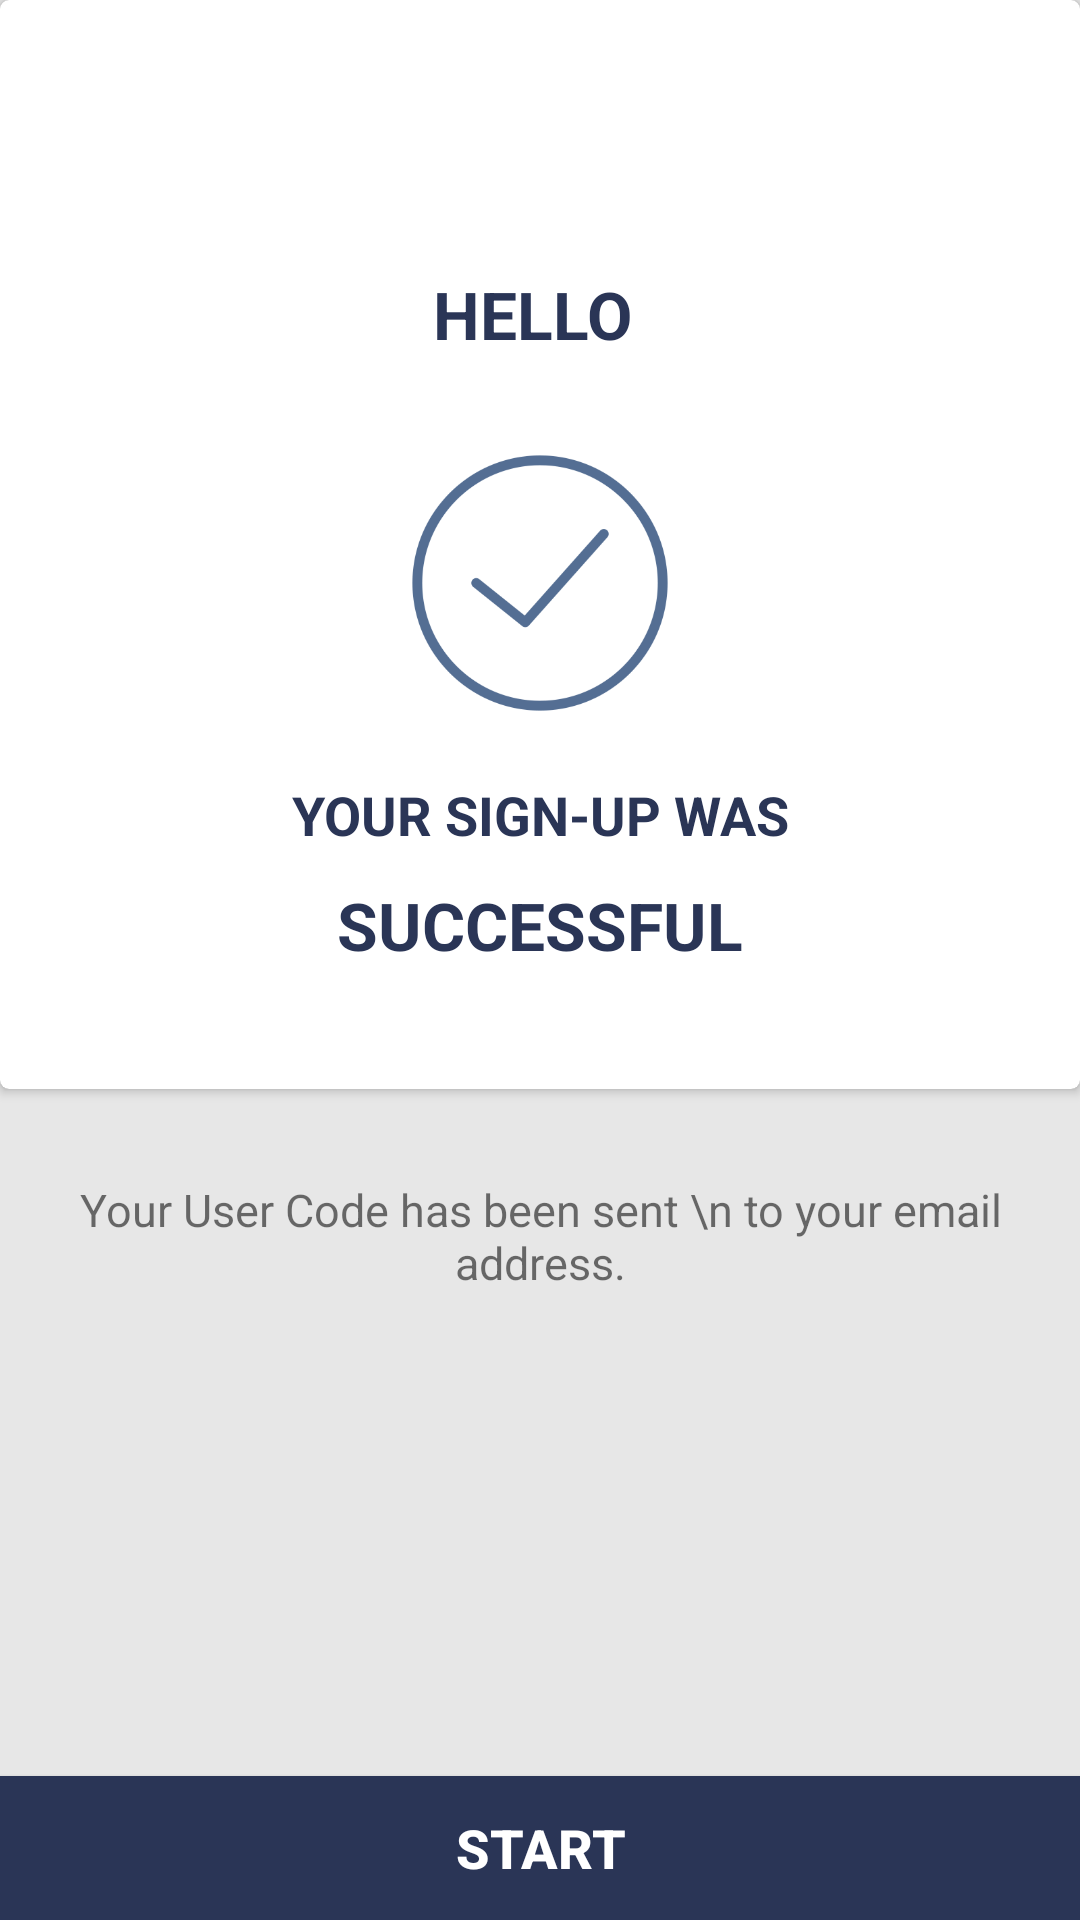

Android layout source for this screen:
<!-- AndroidManifest.xml: application theme AppTheme -->
<!-- res/layout/activity_sign_up_success.xml -->
<LinearLayout xmlns:android="http://schemas.android.com/apk/res/android"
    xmlns:app="http://schemas.android.com/apk/res-auto"
    xmlns:tools="http://schemas.android.com/tools"
    android:layout_width="match_parent"
    android:layout_height="match_parent"
    android:background="@color/appBackground"
    android:gravity="center_horizontal"
    android:orientation="vertical"
    tools:context=".SignUpSuccess">

    <RelativeLayout
        android:layout_width="match_parent"
        android:layout_height="match_parent"
        android:orientation="vertical"
        android:layout_weight="0.2">

    <ScrollView
        android:layout_width="match_parent"
        android:layout_height="match_parent"
        android:scrollbars="none"
        tools:ignore="UselessParent">

        <RelativeLayout
            android:layout_width="match_parent"
            android:layout_height="wrap_content">

            <android.support.v7.widget.CardView
                android:id="@+id/cardview1"
                android:layout_width="match_parent"
                android:layout_height="wrap_content"
                android:layout_marginBottom="10dp"
                android:background="@color/colorPrimary"
                android:orientation="horizontal"
                app:cardCornerRadius="3dp"
                app:cardElevation="2dp"
                app:contentPadding="10dp">

                <LinearLayout
                    android:layout_width="match_parent"
                    android:layout_height="match_parent"
                    android:layout_marginTop="80dp"
                    android:orientation="vertical">

                    <TextView
                        android:id="@+id/welcomeText"
                        android:layout_width="wrap_content"
                        android:layout_height="wrap_content"
                        android:layout_gravity="center_horizontal"
                        android:layout_marginBottom="30dp"
                        android:gravity="center_horizontal"
                        android:text="HELLO "
                        android:textColor="@color/cardview_backgroundColor"
                        android:textSize="22sp"
                        android:textStyle="bold" />

                    <ImageView
                        android:id="@+id/successIcon"
                        android:layout_width="match_parent"
                        android:layout_height="90dp"
                        android:layout_gravity="center_horizontal"
                        android:layout_marginBottom="20dp"
                        android:src="@drawable/successful" />

                    <TextView
                        android:layout_width="wrap_content"
                        android:layout_height="wrap_content"
                        android:layout_gravity="center_horizontal"
                        android:gravity="center_horizontal"
                        android:text="YOUR SIGN-UP WAS"
                        android:textColor="@color/cardview_backgroundColor"
                        android:textSize="18sp"
                        android:textStyle="bold" />

                    <TextView
                        android:layout_width="wrap_content"
                        android:layout_height="wrap_content"
                        android:layout_gravity="center_horizontal"
                        android:layout_marginBottom="30dp"
                        android:layout_marginTop="10dp"
                        android:gravity="center_horizontal"
                        android:text="SUCCESSFUL"
                        android:textColor="@color/colorAccent"
                        android:textSize="22sp"
                        android:textStyle="bold" />

                </LinearLayout>

            </android.support.v7.widget.CardView>

            <TextView
                android:id="@+id/welcome"
                android:layout_width="match_parent"
                android:layout_height="wrap_content"
                android:layout_marginBottom="10dp"
                android:layout_marginTop="20dp"
                android:layout_below="@+id/cardview1"
                android:gravity="center_horizontal"
                android:text="Your User Code has been sent \n to your email address."
                android:textColor="@color/black_overlay"
                android:textSize="15sp" />

        </RelativeLayout>
    </ScrollView>
    </RelativeLayout>

    <RelativeLayout
        android:layout_width="match_parent"
        android:layout_height="match_parent"
        android:orientation="vertical"
        android:layout_weight="0.8">

        <Button
            android:id="@+id/startKaya"
            android:layout_width="match_parent"
            android:layout_height="wrap_content"
            android:background="@color/colorAccent"
            android:text="START"
            android:layout_alignParentBottom="true"
            android:textAlignment="center"
            android:textColor="@color/colorPrimary"
            android:textSize="18sp"
            android:textStyle="bold" />

    </RelativeLayout>
    </LinearLayout>

 
<!-- resources referenced by this layout -->
<resources>
  <color name="appBackground">#e7e7e7</color>
  <color name="black_overlay">#8e000000</color>
  <color name="cardview_backgroundColor">#2a3556</color>
  <color name="colorAccent">#2a3556</color>
  <color name="colorPrimary">#ffffff</color>
  <color name="dot_active">#000000</color>
  <!-- drawable home (drawable) -->
  <vector android:height="24dp" android:viewportHeight="511.999"
      android:viewportWidth="511.999" android:width="24dp" xmlns:android="http://schemas.android.com/apk/res/android">
      <path android:fillColor="#E5E5E5" android:pathData="M451.5,238.8v257.9H60V238.8c0,-4.5 1.8,-8.4 5.1,-11.4L244.9,73.4c2.7,-2.4 6.3,-3.6 9.9,-3.6s7.2,1.2 9.9,3.6L446.4,227.4C449.7,230.4 451.5,234.3 451.5,238.8z"/>
      <path android:fillColor="#D9D9D9" android:pathData="M451.5,238.8v257.9H254.8V69.8c3.6,0 7.2,1.2 9.9,3.6L446.4,227.4C449.7,230.4 451.5,234.3 451.5,238.8z"/>
      <path android:fillColor="#E4741B" android:pathData="M224.8,299.9h-89.9c-8.3,0 -15,6.7 -15,15v181.8h119.8V314.9C239.8,306.6 233.1,299.9 224.8,299.9z"/>
      <path android:fillColor="#159CE4" android:pathData="M376.6,421.8h-91.9c-8.3,0 -15,-6.7 -15,-15v-91.9c0,-8.3 6.7,-15 15,-15h91.9c8.3,0 15,6.7 15,15v91.9C391.6,415.1 384.9,421.8 376.6,421.8z"/>
      <path android:fillColor="#4DBBEB" android:pathData="M254.8,150.1c-24.9,0 -44.9,20.1 -44.9,44.9c0,24.9 20.1,44.9 44.9,44.9s44.9,-20.1 44.9,-44.9C299.7,170.2 279.6,150.1 254.8,150.1z"/>
      <path android:fillColor="#159CE4" android:pathData="M254.8,240v-89.9c24.9,0 44.9,20.1 44.9,44.9C299.7,219.9 279.6,240 254.8,240z"/>
      <path android:fillColor="#FD3018" android:pathData="M495.8,190.9L284.1,11.1c-8.4,-7.2 -18.9,-10.8 -29.4,-10.8c-10.5,0 -21,3.6 -29.4,10.8L15.7,190.9c-18.9,16.2 -21,44.3 -4.8,63.5c16.2,18.9 44.6,21 63.5,4.8l180.4,-154.6l182.7,154.6C482.4,297.2 540.8,229.5 495.8,190.9z"/>
      <path android:fillColor="#E61E14" android:pathData="M437.4,259.2l-182.7,-154.6V0.3c10.5,0 21,3.6 29.4,10.8l211.7,179.8C540.8,229.5 482.4,297.2 437.4,259.2z"/>
      <path android:fillColor="#787780" android:pathData="M496.4,511.7H15.1c-19.8,0 -19.8,-30 0,-30h481.4C516.2,481.7 516.2,511.7 496.4,511.7z"/>
      <path android:fillColor="#57555C" android:pathData="M496.4,511.7H254.8v-30h241.7C516.2,481.7 516.2,511.7 496.4,511.7z"/>
  </vector>
  <!-- drawable successful: png bitmap (drawable, 19386 bytes) -->
  <style name="AppTheme" parent="Theme.AppCompat.Light.DarkActionBar">
          
          <item name="colorPrimary">@color/colorAccent</item>
          <item name="colorPrimaryDark">@color/colorPrimaryDark</item>
          <item name="colorAccent">@color/colorAccent</item>
      </style>
  <color name="colorPrimaryDark">#1c2541</color>
</resources>
